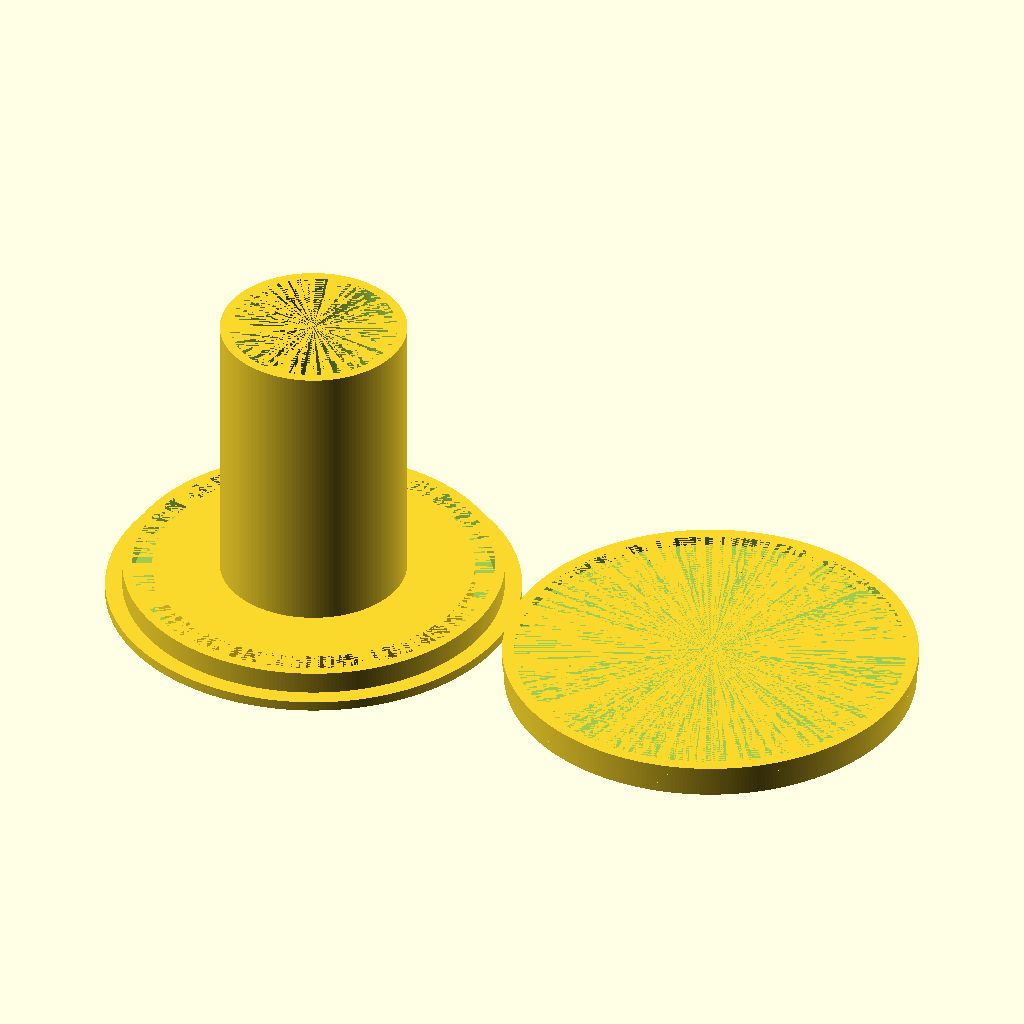
Cell 1 — every parameter at its default value.
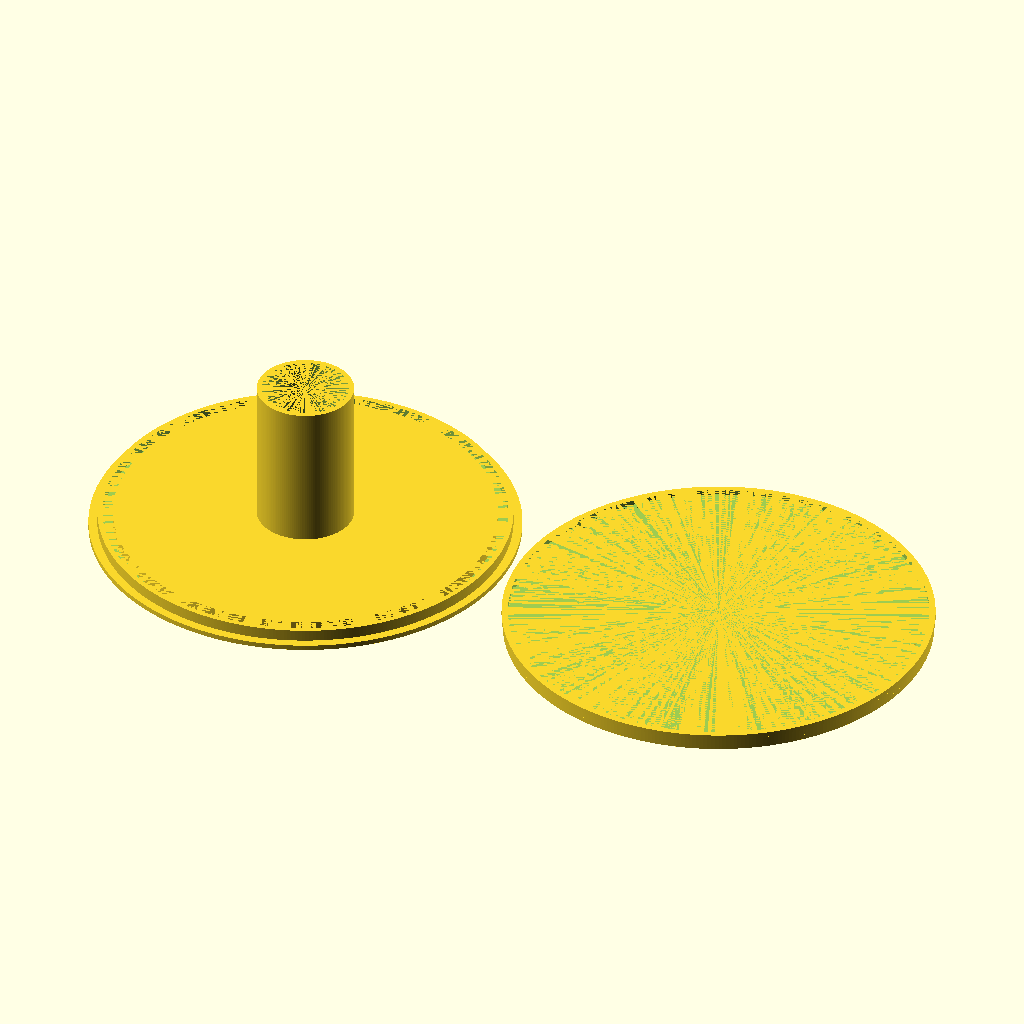
Cell 2 — spool_hole_diameter set to 200, the other parameters unchanged.
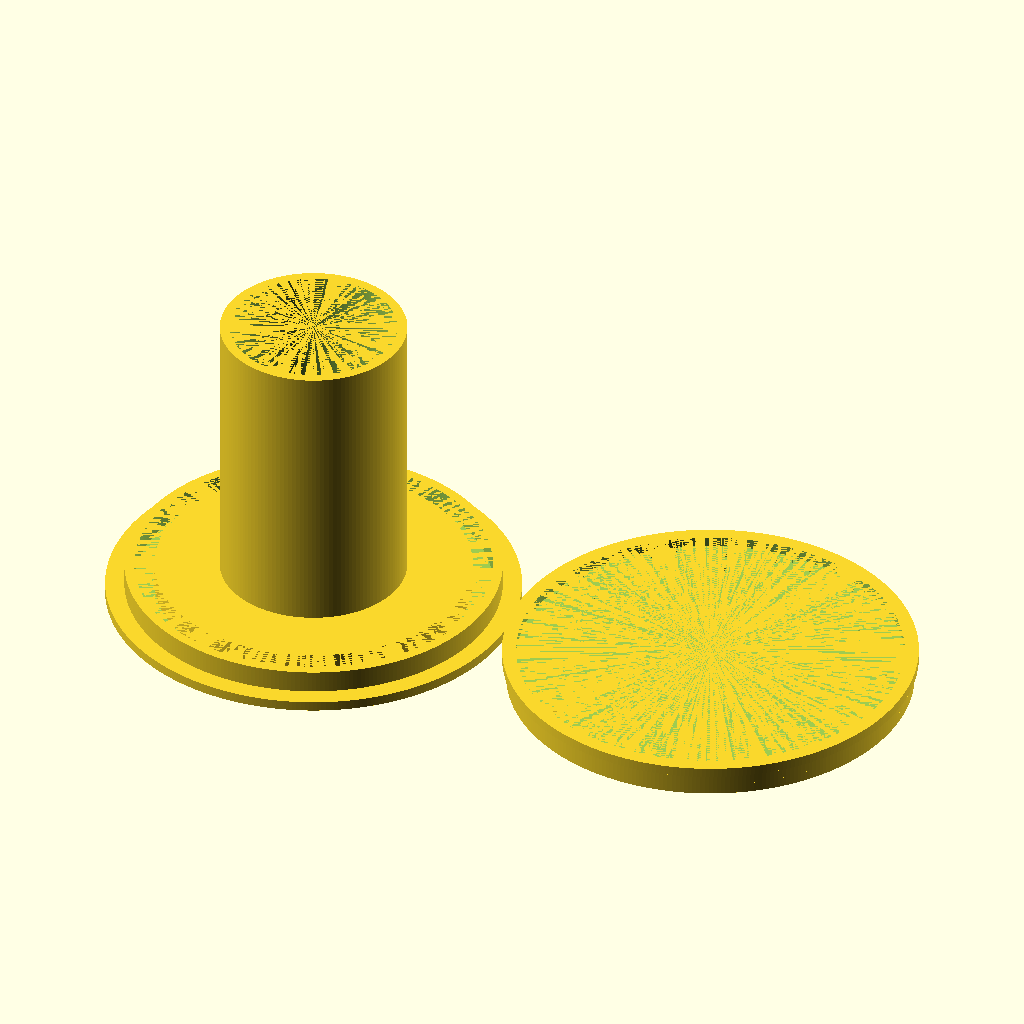
Cell 3 — hub_nub_slop set to 1, the other parameters unchanged.
All cells are drawn from the same view direction (rotation 55°, 0°, 25°, orthographic, colour scheme Cornfield), but the view is re-fitted for each cell, so position and scale can differ between cells as well as the parameter.
The OpenSCAD source (inputs/thingiverse/files/thing-3661551/43467781/files/Filament-Spinner-v2-for-dehydrator.scad):

/*
v2 adds a 2nd and 3rd spool diameter, fa/fs instead of fn
"for dehydrator" puts a hole in the middle
*/

$fa = 1;
$fs = 1;

part_to_generate = 3; // 1=top, 2=bottom, 3=both

test = 0; // assemble and cut out a cross-sectional viewing window

//CUSTOMIZER VARIABLES

spool_hole_diameter = 32 ; // inside diameter of actual spool hole
spool_hole_diameter2 = 42 ; // inside diameter of actual spool hole
spool_hole_diameter3 = 52 ; // inside diameter of actual spool hole

spool_hole_diameter = 67.6 ; // inside diameter of actual spool hole
//spool_hole_diameter = 72.4 ; // inside diameter of actual spool hole
spool_hole_diameter = 100 ; // inside diameter of actual spool hole

hub_nub_slop = .5; // how much horizontal space (tolerance) to leave between spinner and spool
support_flange_extension = 0; // how much the rim that supports the spool should overlap with the spool

bearing_diameter = 4.5; // the size of BBs/marbles/etc. that you will be using
bearing_channel_width_slop = .3; // how much wider than the bearing diameter the channel should be
bearing_channel_extra_depth = 1; // how deep to make the groove that the bearings sit in, beyond the size of the bearing
bearing_tongue_slop = .6; // how much narrower than bearing diameter the part that rides on top of the bearings should be
bearing_loading_well_depth = 0; // how much lower the inside of the base is than the outer wall so bearings are easier to load

wall_thickness = 1.2; // your slicer setting; used for parts that only need to be (double) walls

part_clearance = 1.2; // space to leave between the two pieces so they don't rub

container_height = 77.3; // inside height of the spool container, used for creating support stalk, if set, overall height will equal this
stalk_diameter = 39.2+1+wall_thickness*2*2; // size of the part that sticks up solely to keep the container lid from pressing down on spool
stalk_slop = .8; // how much space to leave between stalk (which is part of the bottom base) and the edges of the hole in the spinning top part so it slips over and doesn't rub

//CUSTOMIZER VARIABLES END

// spinner brace hole is 70mm across

// GENERATED VARS -- DO NOT CHANGE THESE

// how far over to put the second piece in the drawing
separation = test == 1 ? 0 : 2.1* (spool_hole_diameter/2 + support_flange_extension);

base_flange_radius = spool_hole_diameter/2 + support_flange_extension;
base_body_radius = spool_hole_diameter/2 - hub_nub_slop - 2*wall_thickness - part_clearance;
base_channel_inside_of_outer_wall_radius = base_body_radius - 2*wall_thickness;
base_channel_outside_of_inner_wall_radius = base_channel_inside_of_outer_wall_radius - bearing_diameter - bearing_channel_width_slop;

base_flange_height = wall_thickness*2;
base_body_height = bearing_diameter + bearing_channel_extra_depth;

spinner_flange_radius = base_flange_radius;

spinner_stalk_hole_radius = stalk_diameter/2 + stalk_slop;
spinner_body_radius = spool_hole_diameter/2 - hub_nub_slop;
spinner_body_radius2 = spool_hole_diameter2/2 - hub_nub_slop;
spinner_body_radius3 = spool_hole_diameter3/2 - hub_nub_slop;
spinner_body_inside_wall_radius = spinner_body_radius - 2*wall_thickness;

spinner_tongue_outer_wall_diameter = base_channel_inside_of_outer_wall_radius - bearing_tongue_slop;
spinner_tongue_inner_wall_diameter = base_channel_outside_of_inner_wall_radius + bearing_tongue_slop;

spinner_flange_height = base_flange_height;
spinner_top_height = spinner_flange_height;

spinner_body_height = bearing_diameter + bearing_channel_extra_depth - base_flange_height ;
spinner_tongue_height = bearing_channel_extra_depth + part_clearance;

echo("minimum spool_hole_diameter is ", stalk_diameter + 2* ( bearing_channel_width_slop + bearing_diameter + wall_thickness*2 + part_clearance + wall_thickness*2 + hub_nub_slop), "; with inner channel wall ", stalk_diameter + 2* ( wall_thickness*2 + bearing_channel_width_slop + bearing_diameter + wall_thickness*2 + part_clearance + wall_thickness*2 + hub_nub_slop) );

if ( part_to_generate == 1 ) {
    spinner();
} else if ( part_to_generate == 2 ) {
    base();
} else if ( test == 1 ) {
    difference() { union() {

        // this is special for dehydrator
        translate([0,0,14-spinner_top_height-spinner_body_height-spinner_flange_height])
        
        translate([0,0,spinner_flange_height+spinner_body_height+spinner_top_height+base_flange_height+part_clearance]) rotate([180,0,0])
        spinner();
        base();
    } cube([base_flange_radius,base_flange_radius,container_height]); }
} else {

    spinner();
    base();
}

module spinner() {
    
    // SPINNER TOP PIECE -- upside down

    translate([separation,0,0]) {

        // this is special for dehydrator
        // make a piece to go up into the spool hole
        echo("minimum actual spool hole size will be ", 2*(spinner_stalk_hole_radius+wall_thickness) );
        difference() {
            cylinder(r=spinner_stalk_hole_radius+wall_thickness*2, h=14-spinner_body_height-spinner_flange_height);
//            cylinder(d=39.2+1+wall_thickness*2+hub_nub_slop*2, h=14-spinner_body_height-spinner_flange_height);
            cylinder(r=spinner_stalk_hole_radius, h=14);
        }

        // move the upside-down spinner up to sit on top of that piece
        translate([0,0,14-spinner_top_height-spinner_body_height-spinner_flange_height]) {

            // top layer
            difference () {
                cylinder(h=spinner_top_height, r=spinner_body_radius);
                // hole for stalk
                cylinder(h=spinner_top_height, r=spinner_stalk_hole_radius);
            }

            translate([0,0,spinner_top_height]) {
                // outer wall
                difference () {
                    union() {
                        cylinder(h=spinner_body_height, r=spinner_body_radius);
        //                translate([0,0,spinner_body_height-2*wall_thickness]) cylinder(h=2*wall_thickness, r=spinner_body_radius2);
        //                translate([0,0,spinner_body_height-wall_thickness]) cylinder(h=wall_thickness, r=spinner_body_radius3);
                    }
                    cylinder(h=spinner_body_height, r=spinner_body_inside_wall_radius);
                }
                // tongue
                difference () {
                    cylinder(h=spinner_tongue_height, r=spinner_tongue_outer_wall_diameter);
                    cylinder(h=spinner_tongue_height, r=spinner_tongue_inner_wall_diameter);
                }
            }

            // flange
            translate([0,0,spinner_top_height + spinner_body_height]) {
                difference () {
                    cylinder(h=spinner_flange_height, r=spinner_flange_radius);
                    cylinder(h=spinner_flange_height, r=spinner_body_inside_wall_radius);
                }
            }
        }
    }
}

module base() {

    // BASE BOTTOM PIECE

    // this is for dehydrator: cut out the air column hole
    difference() {
        union() {

            // bottom layer including flange
            cylinder(h=base_flange_height, r=base_flange_radius);

            translate([0,0,base_flange_height]) {
                difference () {
                    // nub main
                    cylinder(h=base_body_height, r=base_body_radius );

                    // bearing channel
                    cylinder(h=base_body_height, r=base_channel_inside_of_outer_wall_radius);
                }

                // inside bearing channel
                cylinder(h=base_body_height - bearing_loading_well_depth, r=base_channel_outside_of_inner_wall_radius);
            }

            // stalk
            cylinder(h=container_height, r=stalk_diameter/2);

        }
        // this is for dehydrator: cut out the air column hole
        cylinder(d=stalk_diameter-2*2*wall_thickness, h=container_height);
    }
}
Customizer parameters (derived from the source; name, type, default, range or options):
part_to_generate: number, default 3
test: number, default 0
spool_hole_diameter: number, default 100
spool_hole_diameter2: number, default 42
spool_hole_diameter3: number, default 52
hub_nub_slop: number, default 0.5
support_flange_extension: number, default 0
bearing_diameter: number, default 4.5
bearing_channel_width_slop: number, default 0.3
bearing_channel_extra_depth: number, default 1
bearing_tongue_slop: number, default 0.6
bearing_loading_well_depth: number, default 0
wall_thickness: number, default 1.2
part_clearance: number, default 1.2
container_height: number, default 77.3
stalk_slop: number, default 0.8
